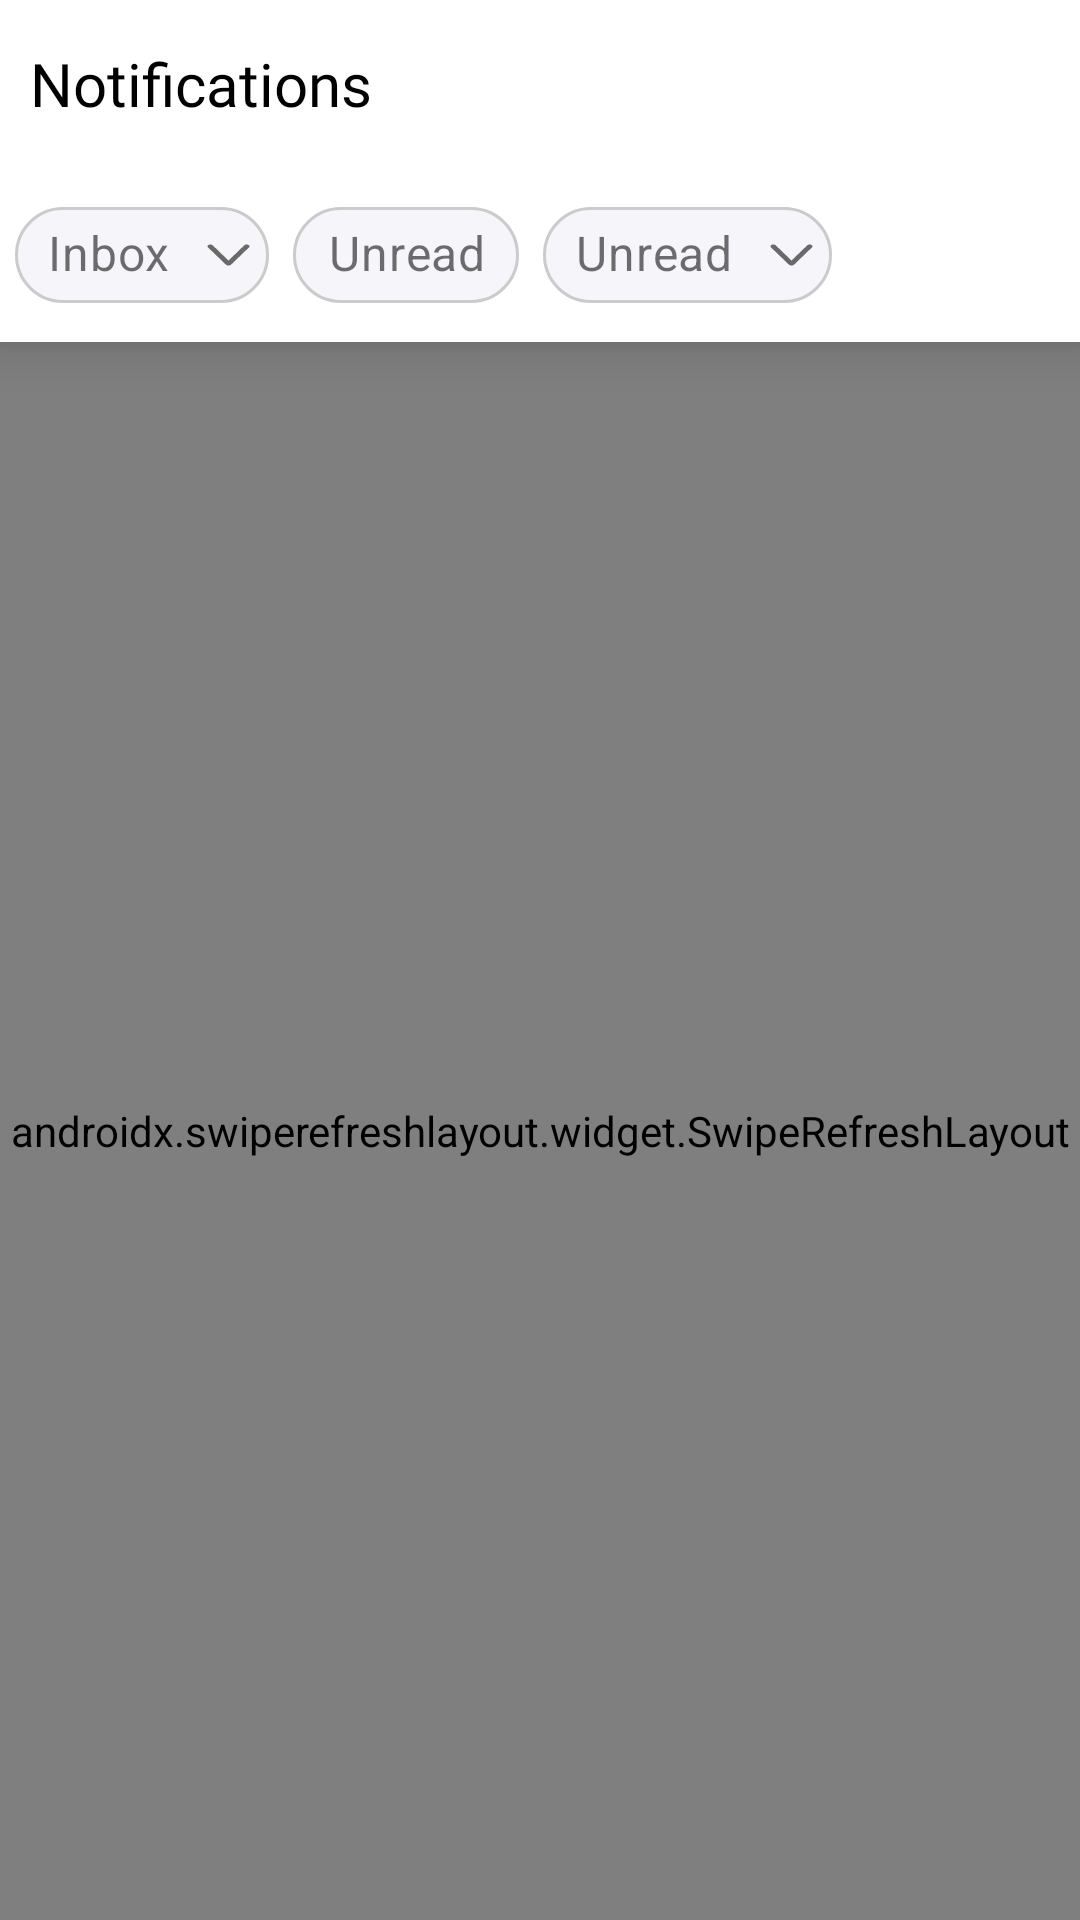

This screen was rendered from an Android layout file. Write that file and the resources it references.
<!-- AndroidManifest.xml: application theme Theme.Android_github_clone -->
<!-- res/layout/fragment_notification.xml -->
<?xml version="1.0" encoding="utf-8"?>
<androidx.coordinatorlayout.widget.CoordinatorLayout xmlns:android="http://schemas.android.com/apk/res/android"
    xmlns:app="http://schemas.android.com/apk/res-auto"
    android:layout_width="match_parent"
    android:layout_height="match_parent">

    <com.google.android.material.appbar.AppBarLayout
        android:layout_width="match_parent"
        android:layout_height="wrap_content"
        app:elevation="10dp">

        <androidx.appcompat.widget.Toolbar
            android:layout_width="match_parent"
            android:layout_height="?attr/actionBarSize"
            android:background="@color/white"
            app:contentInsetStart="0dp">

            <LinearLayout
                android:layout_width="match_parent"
                android:layout_height="match_parent"
                android:gravity="center_vertical"
                android:orientation="horizontal"
                android:padding="10dp">

                <TextView
                    android:id="@+id/tv_home"
                    android:layout_width="wrap_content"
                    android:layout_height="wrap_content"
                    android:fontFamily="@font/mplus_bold_font"
                    android:text="@string/str_notifications"
                    android:textColor="@color/black"
                    android:textSize="20sp" />

            </LinearLayout>
        </androidx.appcompat.widget.Toolbar>

        <LinearLayout
            android:layout_width="match_parent"
            android:layout_height="wrap_content"
            android:background="@color/white"
            android:gravity="center_vertical"
            android:orientation="horizontal"
            android:padding="5dp">


            <com.google.android.material.chip.Chip
                style="@style/Widget.MaterialComponents.Chip.Action"
                android:layout_width="wrap_content"
                android:layout_height="wrap_content"
                android:layoutDirection="rtl"
                android:text="@string/str_inbox"
                android:textAllCaps="false"
                android:textColor="@color/light_black"
                android:textSize="16sp"
                android:textStyle="normal"
                app:chipBackgroundColor="@color/chip_background_color"
                app:chipIcon="@drawable/ic_arrow"
                app:chipIconSize="@null"
                app:chipStrokeColor="@color/line"
                app:chipStrokeWidth="1dp"
                app:iconEndPadding="4dp"
                app:iconStartPadding="2dp"
                app:textEndPadding="5dp" />


            <com.google.android.material.chip.Chip
                style="@style/Widget.MaterialComponents.Chip.Action"
                android:layout_width="wrap_content"
                android:layout_height="wrap_content"
                android:layout_marginLeft="8dp"
                android:text="@string/str_unread"
                android:textAllCaps="false"
                android:textColor="@color/light_black"
                android:textSize="16sp"
                android:textStyle="normal"
                app:chipBackgroundColor="@color/chip_background_color"
                app:chipStrokeColor="@color/line"
                app:chipStrokeWidth="1dp"
                app:textEndPadding="5dp" />

            <com.google.android.material.chip.Chip
                style="@style/Widget.MaterialComponents.Chip.Action"
                android:layout_width="wrap_content"
                android:layout_height="wrap_content"
                android:layout_marginLeft="8dp"
                android:layoutDirection="rtl"
                android:text="@string/str_unread"
                android:textAllCaps="false"
                android:textColor="@color/light_black"
                android:textSize="16sp"
                android:textStyle="normal"
                app:chipBackgroundColor="@color/chip_background_color"
                app:chipIcon="@drawable/ic_arrow"
                app:chipIconSize="@null"
                app:chipStrokeColor="@color/line"
                app:chipStrokeWidth="1dp"
                app:iconEndPadding="4dp"
                app:iconStartPadding="2dp"
                app:textEndPadding="5dp" />
        </LinearLayout>

    </com.google.android.material.appbar.AppBarLayout>


    <androidx.swiperefreshlayout.widget.SwipeRefreshLayout
        android:layout_width="match_parent"
        android:layout_height="match_parent"
        android:background="@color/bgColor"
        app:layout_behavior="@string/appbar_scrolling_view_behavior">

        <LinearLayout
            android:layout_width="match_parent"
            android:layout_height="match_parent"
            android:gravity="center_horizontal|center_vertical"
            android:orientation="vertical"
            android:padding="10dp">


            <ImageView
                android:layout_width="match_parent"
                android:layout_height="wrap_content"
                android:adjustViewBounds="true"
                android:src="@drawable/im_github_illustration" />

            <TextView
                android:layout_width="match_parent"
                android:layout_height="wrap_content"
                android:fontFamily="@font/mplus_bold_font"
                android:gravity="center_vertical|center_horizontal"
                android:text="@string/str_all_caught_up"
                android:textAllCaps="false"
                android:textColor="@color/black"
                android:textSize="20sp" />

            <TextView
                android:layout_width="match_parent"
                android:layout_height="wrap_content"
                android:fontFamily="@font/inter_regular_font"
                android:gravity="center_vertical|center_horizontal"
                android:text="@string/str_take_a_break"
                android:textAllCaps="false"
                android:textColor="@color/light_black"
                android:textSize="18sp" />

        </LinearLayout>


    </androidx.swiperefreshlayout.widget.SwipeRefreshLayout>

</androidx.coordinatorlayout.widget.CoordinatorLayout>
<!-- resources referenced by this layout -->
<resources>
  <color name="bgColor">#EDF3F5FD</color>
  <color name="black">#FF000000</color>
  <color name="chip_background_color">#F6F5FA</color>
  <color name="light_black">#90000000</color>
  <color name="line">#cbcbcb</color>
  <color name="white">#FFFFFFFF</color>
  <!-- drawable ic_arrow (drawable) -->
  <vector xmlns:android="http://schemas.android.com/apk/res/android"
      android:width="15dp"
      android:height="8dp"
      android:viewportWidth="15"
      android:viewportHeight="8">
    <path
        android:pathData="M2.2379,0.7715L7.5,5.8446L12.7621,0.7715C12.8312,0.7049 12.92,0.6477 13.0235,0.6031C13.127,0.5586 13.2432,0.5275 13.3653,0.5118C13.4875,0.4961 13.6133,0.4961 13.7355,0.5116C13.8577,0.5271 13.9739,0.558 14.0776,0.6024C14.2869,0.6921 14.4322,0.8316 14.4816,0.9901C14.506,1.0687 14.5061,1.1495 14.482,1.228C14.4578,1.3066 14.4098,1.3813 14.3407,1.4479L8.3756,7.1988C8.2795,7.2915 8.1493,7.3674 7.9966,7.42C7.8438,7.4725 7.6732,7.5 7.5,7.5C7.3268,7.5 7.1562,7.4725 7.0034,7.42C6.8507,7.3674 6.7205,7.2915 6.6244,7.1988L0.6593,1.4479C0.5902,1.3813 0.5422,1.3066 0.518,1.228C0.4939,1.1495 0.494,1.0687 0.5184,0.9901C0.5429,0.9116 0.5911,0.837 0.6604,0.7704C0.7297,0.7039 0.8188,0.6468 0.9224,0.6024C1.0261,0.558 1.1423,0.5271 1.2645,0.5116C1.3867,0.4961 1.5125,0.4961 1.6347,0.5118C1.7568,0.5275 1.873,0.5586 1.9765,0.6031C2.08,0.6477 2.1688,0.7049 2.2379,0.7715Z"
        android:fillColor="@color/grey"
        android:fillType="evenOdd"/>
  </vector>
  <string name="str_all_caught_up">All caught up</string>
  <string name="str_inbox">Inbox</string>
  <string name="str_notifications">Notifications</string>
  <string name="str_take_a_break">Take a break, write some code, and do what you do best.</string>
  <string name="str_unread">Unread</string>
  <style name="Theme.Android_github_clone" parent="Theme.MaterialComponents.Light.NoActionBar">
          
          <item name="colorPrimary">@color/light_black</item>
          <item name="colorPrimaryVariant">@color/light_gray</item>
          <item name="colorOnPrimary">@color/bgColor</item>
          
          <item name="colorSecondary">@color/teal_200</item>
          <item name="colorSecondaryVariant">@color/teal_700</item>
          <item name="colorOnSecondary">@color/black</item>
          
          <item name="android:windowLightStatusBar" tools:targetApi="m">true</item>
          <item name="android:statusBarColor" tools:targetApi="l">@color/white</item>
          <item name="android:navigationBarColor">@color/bgColor</item>
          
      </style>
  <color name="grey">#696969</color>
  <color name="light_gray">#EDEEF1FF</color>
  <color name="teal_200">#FF03DAC5</color>
  <color name="teal_700">#FF018786</color>
</resources>
